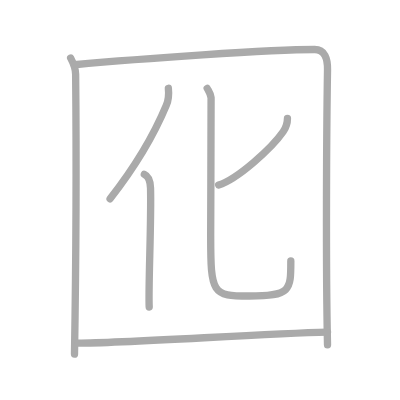
t = 0.00 s
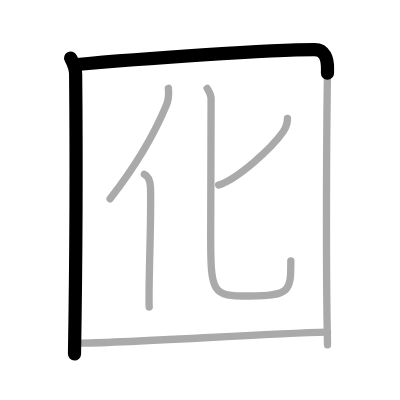
t = 1.50 s
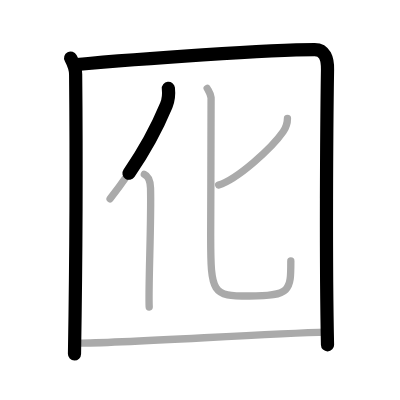
t = 2.75 s
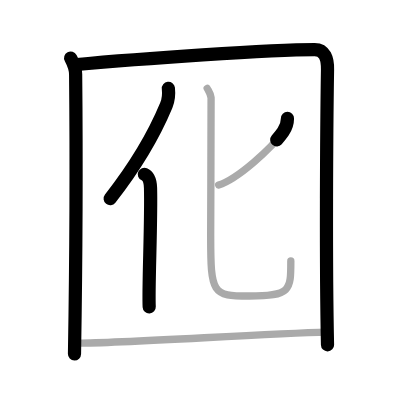
t = 4.25 s
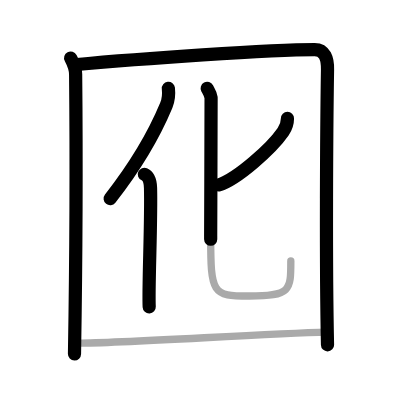
t = 5.50 s
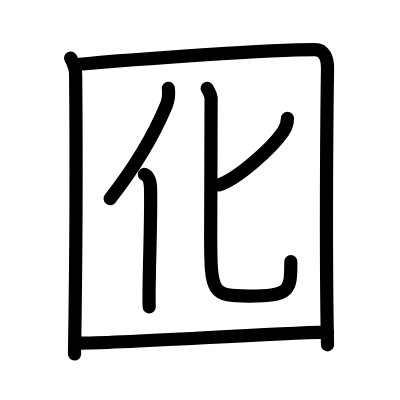
t = 7.00 s

The animated SVG that drew these frames (rendered in a browser with its animation timeline set to each time). Animation: 7 SMIL elements (animate=7); one cycle of 7.00 s.

<?xml version="1.0" standalone="no"?>
<!DOCTYPE svg PUBLIC "-//W3C//DTD SVG 1.1//EN"   "http://www.w3.org/Graphics/SVG/1.1/DTD/svg11.dtd">
<svg width="400px" height="400px"  version="1.1" xmlns="http://www.w3.org/2000/svg">
  <defs>
    <marker id="Triangle" viewBox="0 0 10 10" refX="0" refY="5" markerUnits="strokeWidth" markerWidth="3" style="stroke-opacity:0%;fill:#aaaaaa;" markerHeight="2" orient="auto">
      <path d="M 0 0 L 10 5 L 0 10 z" />
    </marker>
    
    <marker id="Arrow" viewBox="0 0 10 10" refX="5" refY="5" markerUnits="strokeWidth" markerWidth="1.8" style="stroke-opacity:0%;fill:#770000;" markerHeight="2" orient="auto">
      <path d="M 0 4 L 6 4 L 4 1 L 10 5 L 4 9 L 6 6 L 0 6 z" />
        <circle cx="5" cy="5" r="5" />
      </marker>
    
    <marker id="TriangleRed" viewBox="0 0 10 10" refX="0" refY="5" markerUnits="strokeWidth" markerWidth="3" style="stroke-opacity:0%;fill:#CC0000;" markerHeight="2" orient="auto">
      <path d="M 0 0 L 10 5 L 0 10 z" />
    </marker>
    
    <marker id="ArrowRed" viewBox="0 0 10 10" refX="5" refY="5" markerUnits="strokeWidth" markerWidth="1.8" style="stroke-opacity:0%;fill:#CC0000;" markerHeight="2" orient="auto">
      <path d="M 0 4 L 6 4 L 4 1 L 10 5 L 4 9 L 6 6 L 0 6 z" />
        <circle cx="5" cy="5" r="5" />
      </marker>
    
  </defs>
  
  <path style="fill:#ffffff; fill-opacity:100%; fill-rule:evenodd; stroke-width:0;" d="M 0 0 L 400px 0 L 400px 400px L 0 400px L 0 0" />

  <g transform="scale(3.6697247706422 3.6697247706422)">
<path style="fill:none; fill-opacity:0%; fill-rule:evenodd; stroke:#aaaaaa; stroke-opacity:100%; stroke-width: 1.5pt; stroke-linejoin:round; stroke-linecap:round;" d="M19.25 15.82c0.75 1.43 1.34 2.51 1.36 4.41c0.14 14.27 0.14 49.02-0.31 76.27"></path>
<path style="fill:none; fill-opacity:0%; fill-rule:evenodd; stroke:#aaaaaa; stroke-opacity:100%; stroke-width: 1.5pt; stroke-linejoin:round; stroke-linecap:round;" d="M20.23 17.65C38.25 16 73.68 13.5 85.75 13.5c2.75 0 3.55 2.49 3.5 5.5c-0.25 15.75-0.5 52.75 0 75"></path>
<path style="fill:none; fill-opacity:0%; fill-rule:evenodd; stroke:#aaaaaa; stroke-opacity:100%; stroke-width: 1.5pt; stroke-linejoin:round; stroke-linecap:round;" d="M45.88 24.06c0.16 1.48-0.04 3.41-0.57 4.67C41.95 36.79 37.7 44.35 30 54.16"></path>
<path style="fill:none; fill-opacity:0%; fill-rule:evenodd; stroke:#aaaaaa; stroke-opacity:100%; stroke-width: 1.5pt; stroke-linejoin:round; stroke-linecap:round;" d="M39.33 47.49C40.5 48 40.96 49 41.02 51.24c0.25 9-0.64 27.31-0.36 32.43"></path>
<path style="fill:none; fill-opacity:0%; fill-rule:evenodd; stroke:#aaaaaa; stroke-opacity:100%; stroke-width: 1.5pt; stroke-linejoin:round; stroke-linecap:round;" d="M78.33 32.28c0 1.5-0.2 2.2-1.18 3.63c-3.12 4.51-12.5 12.93-17.57 14.5"></path>
<path style="fill:none; fill-opacity:0%; fill-rule:evenodd; stroke:#aaaaaa; stroke-opacity:100%; stroke-width: 1.5pt; stroke-linejoin:round; stroke-linecap:round;" d="M56.46 24.08c0.45 0.84 0.91 1.41 1.06 2.53c0.11 0.84-0.11 24.49-0.11 37.69c0 15.77 0.41 16.37 10.52 16.37c11.32 0 11.32-1.52 11.32-9.57"></path>
<path style="fill:none; fill-opacity:0%; fill-rule:evenodd; stroke:#aaaaaa; stroke-opacity:100%; stroke-width: 1.5pt; stroke-linejoin:round; stroke-linecap:round;" d="M21.25 93.51c13.07 0 49.96-2.6 68-3.01"></path>

<path style="fill:none; fill-opacity:0%; fill-rule:evenodd; stroke:#000000; stroke-opacity:100%; stroke-width: 2.7pt; stroke-linejoin:round; stroke-linecap:round;" d="M19.25 15.82c0.75 1.43 1.34 2.51 1.36 4.41c0.14 14.27 0.14 49.02-0.31 76.27" pathLength="100" stroke-dashoffset="100" stroke-dasharray="100 105"><animate id="dashAnim1" attributeName="stroke-dashoffset" from="100" to="0" dur="1s" calcMode="linear" fill="freeze"/></path>
<path style="fill:none; fill-opacity:0%; fill-rule:evenodd; stroke:#000000; stroke-opacity:100%; stroke-width: 2.7pt; stroke-linejoin:round; stroke-linecap:round;" d="M20.23 17.65C38.25 16 73.68 13.5 85.75 13.5c2.75 0 3.55 2.49 3.5 5.5c-0.25 15.75-0.5 52.75 0 75" pathLength="100" stroke-dashoffset="100" stroke-dasharray="100 105"><animate id="dashAnim2" attributeName="stroke-dashoffset" from="100" to="0" dur="1s" calcMode="linear" begin="dashAnim1.end" fill="freeze"/></path>
<path style="fill:none; fill-opacity:0%; fill-rule:evenodd; stroke:#000000; stroke-opacity:100%; stroke-width: 2.7pt; stroke-linejoin:round; stroke-linecap:round;" d="M45.88 24.06c0.16 1.48-0.04 3.41-0.57 4.67C41.95 36.79 37.7 44.35 30 54.16" pathLength="100" stroke-dashoffset="100" stroke-dasharray="100 105"><animate id="dashAnim3" attributeName="stroke-dashoffset" from="100" to="0" dur="1s" calcMode="linear" begin="dashAnim2.end" fill="freeze"/></path>
<path style="fill:none; fill-opacity:0%; fill-rule:evenodd; stroke:#000000; stroke-opacity:100%; stroke-width: 2.7pt; stroke-linejoin:round; stroke-linecap:round;" d="M39.33 47.49C40.5 48 40.96 49 41.02 51.24c0.25 9-0.64 27.31-0.36 32.43" pathLength="100" stroke-dashoffset="100" stroke-dasharray="100 105"><animate id="dashAnim4" attributeName="stroke-dashoffset" from="100" to="0" dur="1s" calcMode="linear" begin="dashAnim3.end" fill="freeze"/></path>
<path style="fill:none; fill-opacity:0%; fill-rule:evenodd; stroke:#000000; stroke-opacity:100%; stroke-width: 2.7pt; stroke-linejoin:round; stroke-linecap:round;" d="M78.33 32.28c0 1.5-0.2 2.2-1.18 3.63c-3.12 4.51-12.5 12.93-17.57 14.5" pathLength="100" stroke-dashoffset="100" stroke-dasharray="100 105"><animate id="dashAnim5" attributeName="stroke-dashoffset" from="100" to="0" dur="1s" calcMode="linear" begin="dashAnim4.end" fill="freeze"/></path>
<path style="fill:none; fill-opacity:0%; fill-rule:evenodd; stroke:#000000; stroke-opacity:100%; stroke-width: 2.7pt; stroke-linejoin:round; stroke-linecap:round;" d="M56.46 24.08c0.45 0.84 0.91 1.41 1.06 2.53c0.11 0.84-0.11 24.49-0.11 37.69c0 15.77 0.41 16.37 10.52 16.37c11.32 0 11.32-1.52 11.32-9.57" pathLength="100" stroke-dashoffset="100" stroke-dasharray="100 105"><animate id="dashAnim6" attributeName="stroke-dashoffset" from="100" to="0" dur="1s" calcMode="linear" begin="dashAnim5.end" fill="freeze"/></path>
<path style="fill:none; fill-opacity:0%; fill-rule:evenodd; stroke:#000000; stroke-opacity:100%; stroke-width: 2.7pt; stroke-linejoin:round; stroke-linecap:round;" d="M21.25 93.51c13.07 0 49.96-2.6 68-3.01" pathLength="100" stroke-dashoffset="100" stroke-dasharray="100 105"><animate id="dashAnim7" attributeName="stroke-dashoffset" from="100" to="0" dur="1s" calcMode="linear" begin="dashAnim6.end" fill="freeze"/></path>

</g>

</svg>  
          
